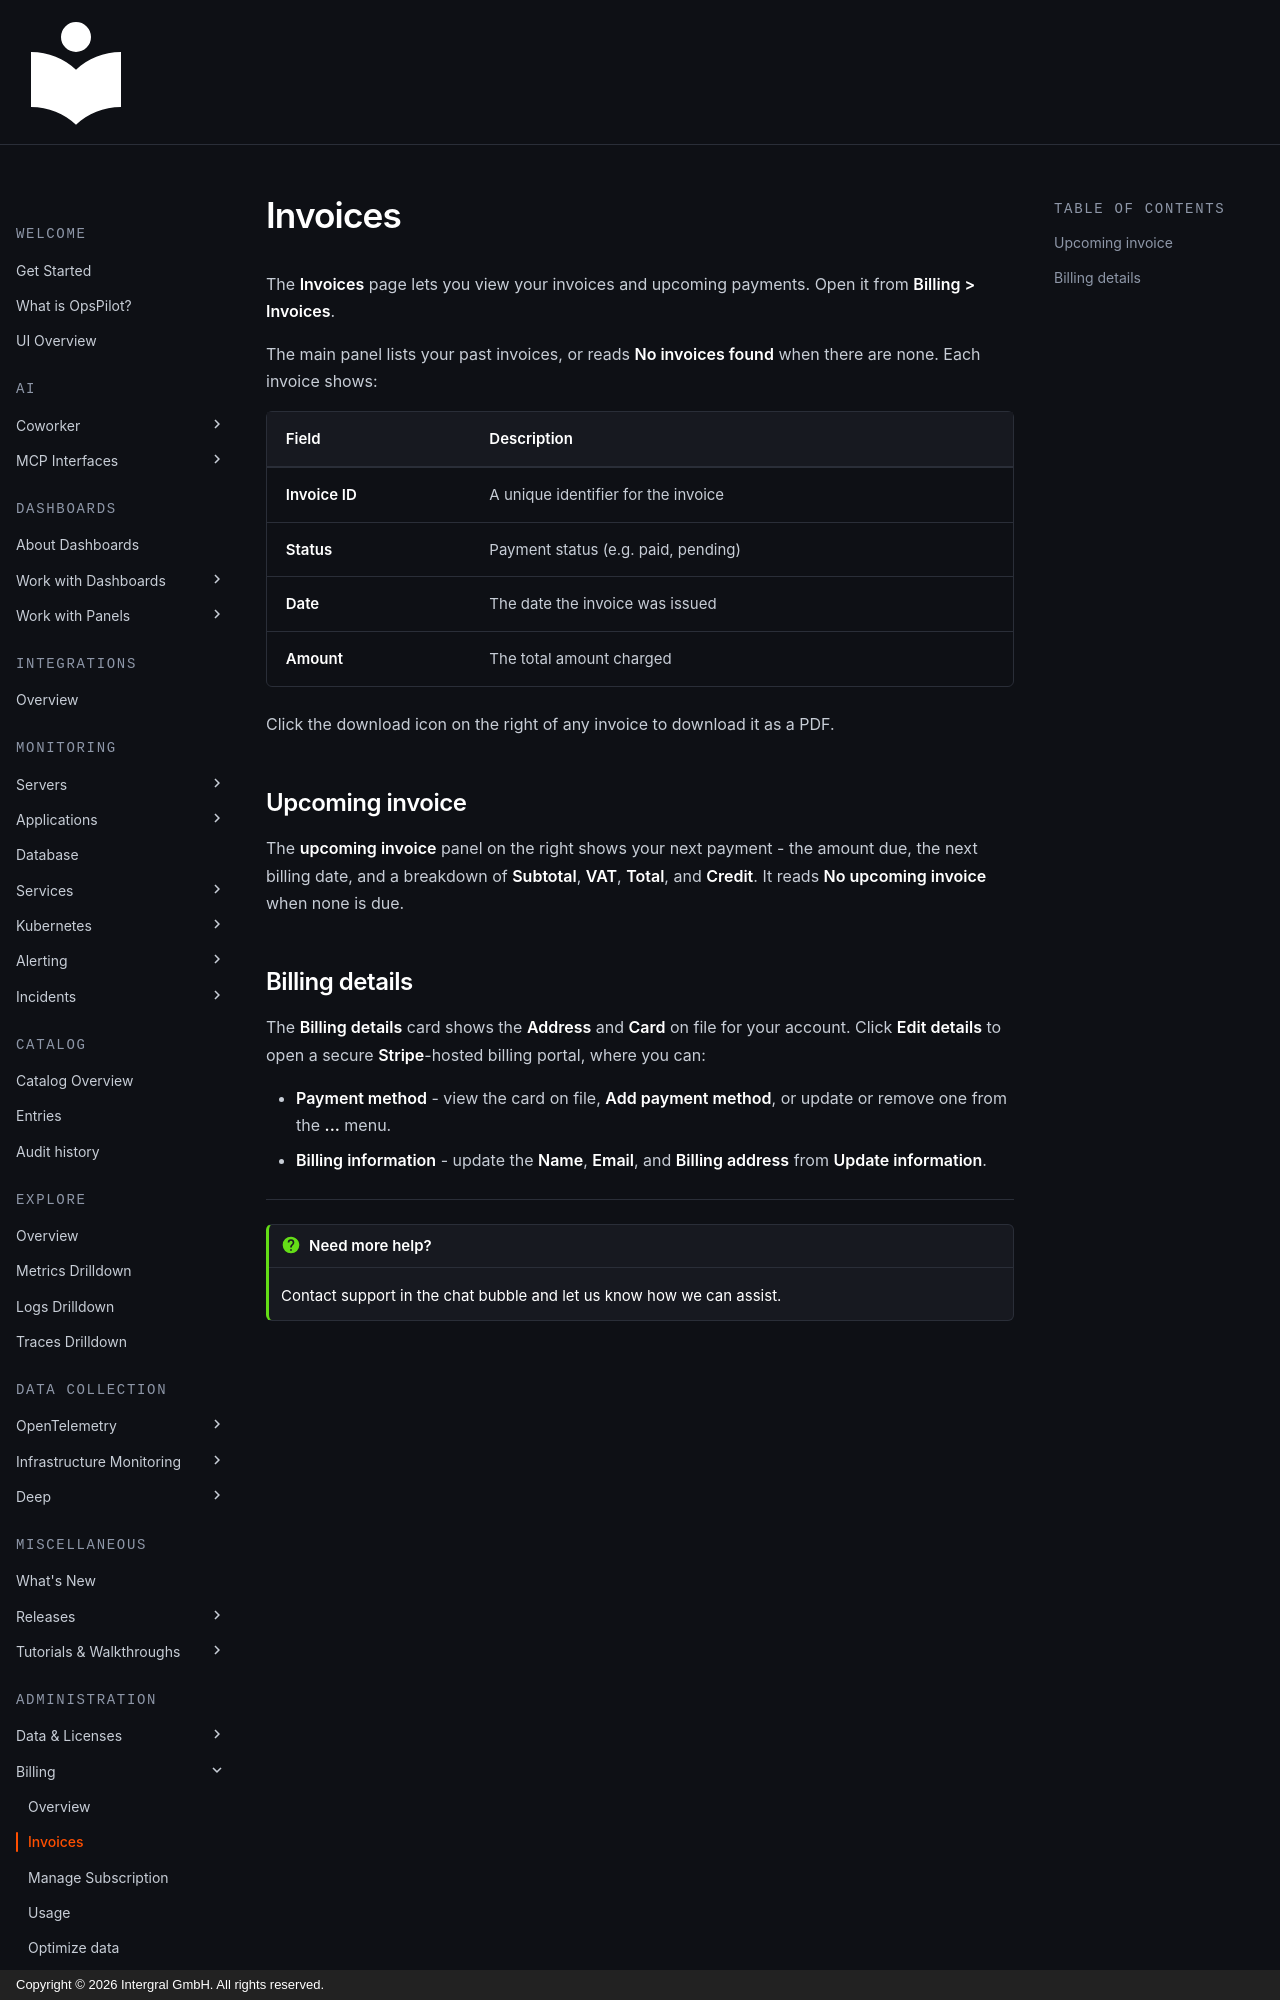

repository: intergral/opspilot-docs · page: Admin-and-data/invoices/index.html · generator: mkdocs · copyright: Copyright © 2026 Intergral GmbH. All rights reserved.

# Invoices

The **Invoices** page lets you view your invoices and upcoming payments. Open it from **Billing > Invoices**.

The main panel lists your past invoices, or reads **No invoices found** when there are none. Each invoice shows:

| Field | Description |
|---|---|
| **Invoice ID** | A unique identifier for the invoice |
| **Status** | Payment status (e.g. paid, pending) |
| **Date** | The date the invoice was issued |
| **Amount** | The total amount charged |

Click the download icon on the right of any invoice to download it as a PDF.

## Upcoming invoice

The **upcoming invoice** panel on the right shows your next payment - the amount due, the next billing date, and a breakdown of **Subtotal**, **VAT**, **Total**, and **Credit**. It reads **No upcoming invoice** when none is due.
